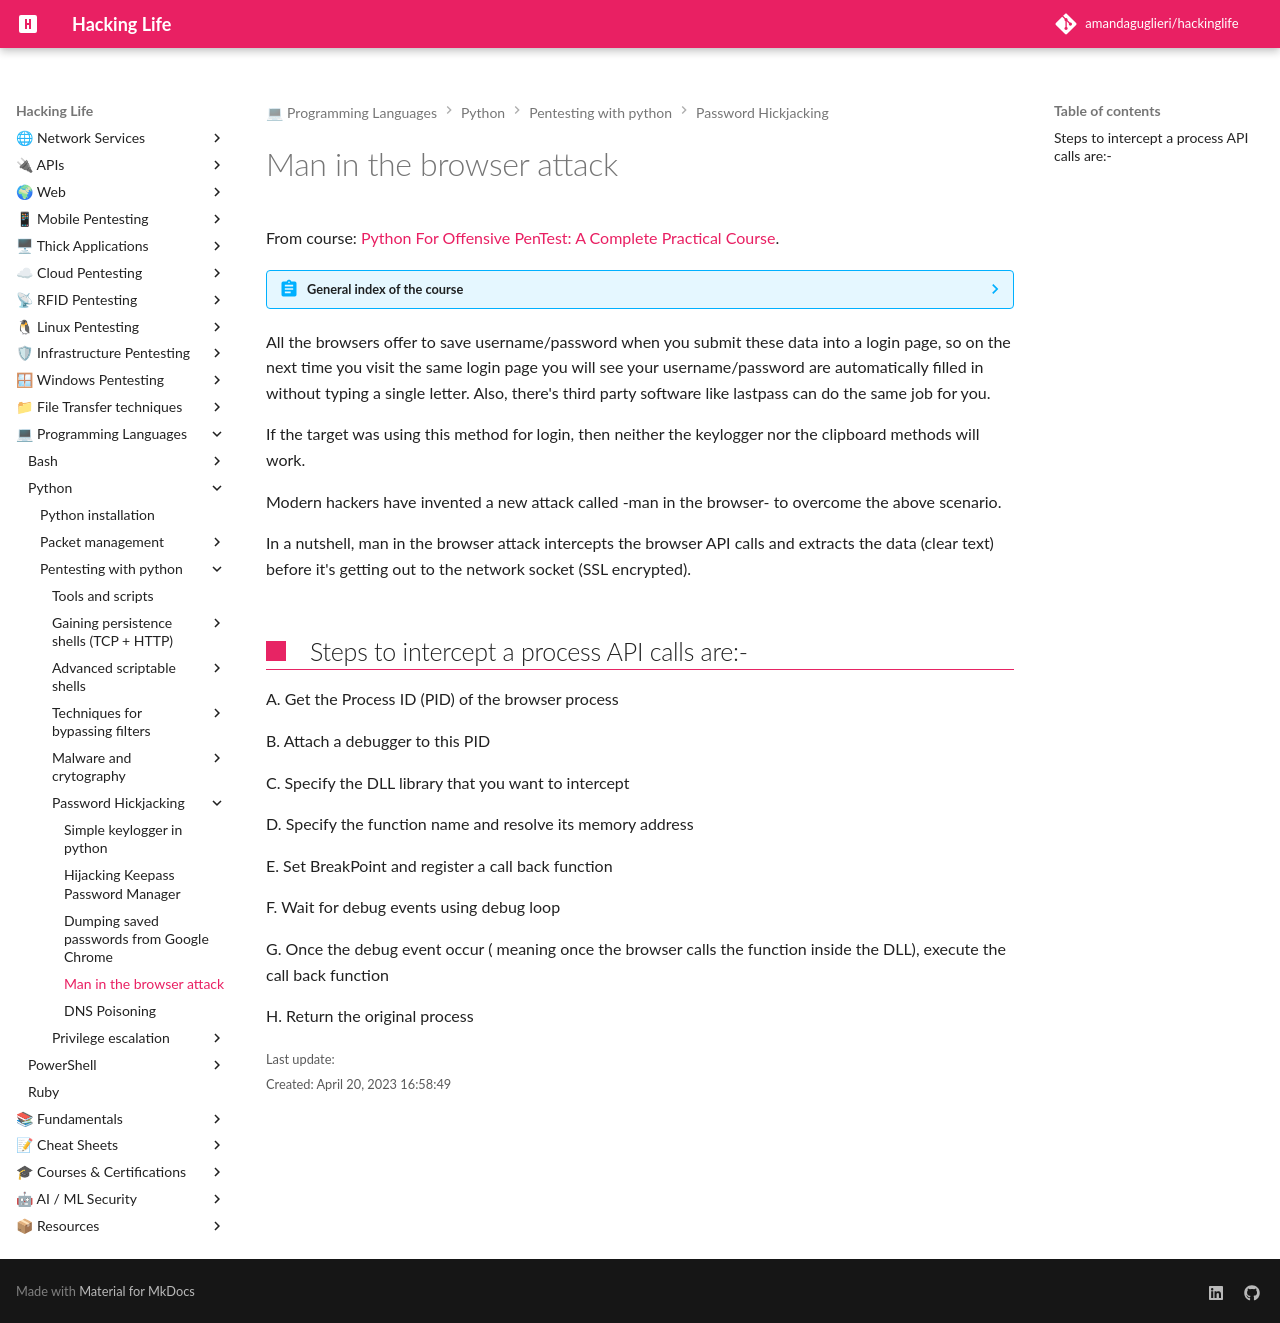

repository: amandaguglieri/hackinglife · page: python/man-in-the-browser-attack/index.html · generator: mkdocs

---
title: Man in the browser attack
author: amandaguglieri
draft: false
TableOfContents: true
tags:
  - python
  - python pentesting
  - techniques
  - firefox
  - browsers
---

# Man in the browser attack

From course: [Python For Offensive PenTest: A Complete Practical Course](https://www.udemy.com/course/python-for-offensive-security-practical-course/).

??? abstract "General index of the course"
	- Gaining persistence shells (TCP + HTTP):
		- [Coding a TCP connection and a reverse shell](coding-a-tcp-reverse-shell.md).
		- [Coding a low level data exfiltration  - TCP connection](coding-a-low-level-data-exfiltration-tcp.md).
		- [Coding an http reverse shell](coding-an-http-reverse-shell.md).
		- [Coding a data exfiltration script for a http shell](coding-a-data-exfiltration-script-http-shell.md).
		- [Tunning the connection attempts](tunning-the-connection-attemps.md).
		- [Including cd command into TCP reverse shell](including-cd-command-into-tcp-reverse-shell.md).
	- Advanced scriptable shells:
		- [Using a Dynamic DNS instead of your bared attacker public ip](ddns-aware-shell.md).
		- [Making your binary persistent](making-your-binary-persistent.md). 
		- [Making a screenshot](making-a-screenshot.md). 
		- [Coding a reverse shell that searches files](coding-a-reverse-shell-that-searches-files.md). 
	- Techniques for bypassing filters: 
		- [Coding a reverse shell that scans ports](coding-a-reverse-shell-that-scans-ports.md). 
		- [Hickjack the Internet Explorer process to bypass an host-based firewall](hickjack-internet-explorer-process-to-bypass-an-host-based-firewall.md).
		- [Bypassing Next Generation Firewalls](bypassing-next-generation-firewalls.md).
		- [Bypassing IPS with handmade XOR Encryption](bypassing-ips-with-handmade-xor-encryption.md).
	- Malware and crytography:
		- [TCP reverse shell with AES encryption](tcp-reverse-shell-with-aes-encryption.md).
		- [TCP reverse shell with RSA encryption](tcp-reverse-shell-with-rsa-encryption.md).
		- [TCP reverse shell with hybrid encryption AES + RSA](tcp-reverse-shell-with-hybrid-encryption-rsa-aes.md).
	- Password Hickjacking:
		- [Simple keylogger in python](python-keylogger.md).
		- [Hijacking Keepass Password Manager](hijacking-keepass.md).
		- [Dumping saved passwords from Google Chrome](dumping-chrome-saved-passwords.md).
		- [Man in the browser attack](man-in-the-browser-attack.md).
		- [DNS Poisoning](dns-poisoning.md).
	- Privilege escalation:
		- [Weak service file permission](privilege-escalation.md).


All the browsers offer to save username/password when you submit these data into a login page, so on the next time you visit the same login page you will see your username/password are automatically filled in without typing a single letter. Also, there's third party software like lastpass can do the same job for you.  

If the target was using this method for login, then neither the keylogger nor the clipboard methods will work.  

Modern hackers have invented a new attack called -man in the browser- to overcome the above scenario.

In a nutshell, man in the browser attack intercepts the browser API calls and extracts the data (clear text) before it's getting out to the network socket (SSL encrypted).

## Steps to intercept a process API calls are:- 

A. Get the Process ID (PID) of the browser process 

B. Attach a debugger to this PID 

C. Specify the DLL library that you want to intercept 

D. Specify the function name and resolve its memory  address 

E. Set BreakPoint and register a call back function  

F. Wait for debug events using debug loop 

G. Once the debug event occur ( meaning once the browser  calls the function inside the DLL),  execute the call back function 

H. Return the original process   
